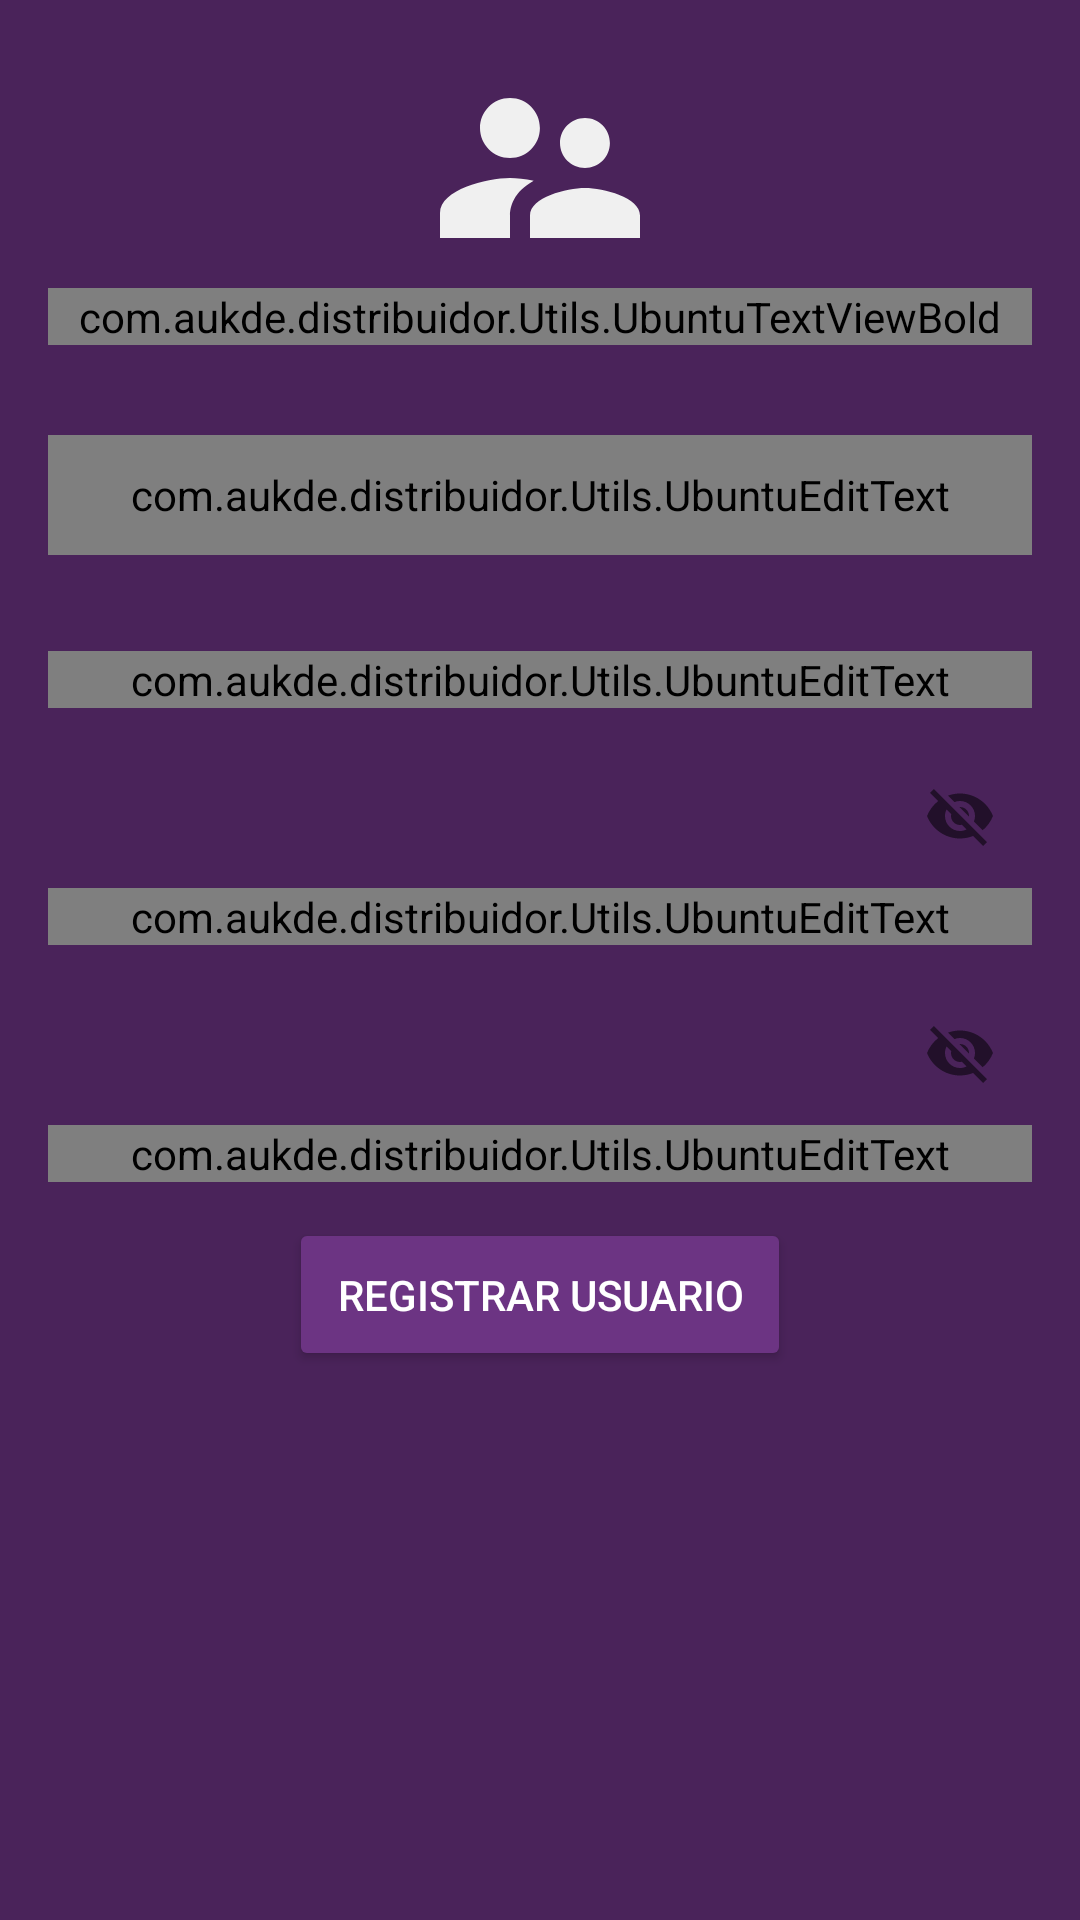

Write the Android layout XML for this screen, with the resource values it uses.
<!-- AndroidManifest.xml: application theme Theme.Distribuidor -->
<!-- res/layout/activity_register.xml -->
<?xml version="1.0" encoding="utf-8"?>
<LinearLayout
    xmlns:android="http://schemas.android.com/apk/res/android"
    xmlns:tools="http://schemas.android.com/tools"
    xmlns:app="http://schemas.android.com/apk/res-auto"
    android:layout_width="match_parent"
    android:layout_height="match_parent"
    android:orientation="vertical"
    android:background="@color/primaryadmin"
    android:padding="16dp"
    tools:context=".UI.Registers.RegisterActivity">

  <LinearLayout
      android:layout_width="match_parent"
      android:orientation="vertical"
      android:layout_height="wrap_content"
      tools:ignore="UselessParent">

    <ImageView
        android:layout_width="80dp"
        android:layout_gravity="center"
        android:src="@drawable/ic_super_user"
        android:layout_height="80dp"/>

    <com.aukde.distribuidor.Utils.UbuntuTextViewBold
        android:layout_width="match_parent"
        android:textColor="@color/white"
        android:textSize="18sp"
        android:textAlignment="center"
        android:text="Crea un Super-Usuario"
        android:layout_height="wrap_content"/>

    <LinearLayout
        android:layout_width="match_parent"
        android:orientation="horizontal"
        android:layout_marginTop="30dp"
        android:layout_height="wrap_content">

      <com.google.android.material.textfield.TextInputLayout
          android:layout_width="wrap_content"
          android:id="@+id/til_dni"
          android:hint="DNI"
          android:layout_weight="1"
          android:textColorHint="@color/quantum_grey"
          style="@style/Widget.MaterialComponents.TextInputLayout.FilledBox"
          android:layout_height="60dp">

        <com.aukde.distribuidor.Utils.UbuntuEditText
            android:layout_width="match_parent"
            android:id="@+id/edt_dni"
            android:maxLength="8"
            android:inputType="number"
            android:layout_height="40dp"/>

      </com.google.android.material.textfield.TextInputLayout>

      <Button
          android:id="@+id/btn_edit_dni"
          android:layout_width="0dp"
          android:text="Editar"
          android:layout_marginStart="10dp"
          android:layout_gravity="bottom"
          android:layout_weight="1"
          android:textSize="12sp"
          android:visibility="gone"
          android:textColor="@color/white"
          android:backgroundTint="@color/secondaryadminvariant"
          android:layout_height="wrap_content"/>

    </LinearLayout>

    <com.google.android.material.textfield.TextInputLayout
        android:layout_width="match_parent"
        android:id="@+id/til_fullname"
        android:visibility="gone"
        android:hint="Nombre Completo"
        android:layout_marginTop="12dp"
        android:textColorHint="@color/quantum_grey"
        style="@style/Widget.MaterialComponents.TextInputLayout.FilledBox"
        android:layout_height="wrap_content">

      <com.aukde.distribuidor.Utils.UbuntuEditText
          android:layout_width="match_parent"
          android:id="@+id/edt_fullname"
          android:enabled="false"
          android:inputType="textCapSentences"
          android:layout_height="wrap_content"/>

    </com.google.android.material.textfield.TextInputLayout>

    <com.google.android.material.textfield.TextInputLayout
        android:layout_width="match_parent"
        android:hint="Email"
        android:id="@+id/til_email"
        android:layout_marginTop="12dp"
        android:textColorHint="@color/quantum_grey"
        style="@style/Widget.MaterialComponents.TextInputLayout.FilledBox"
        android:layout_height="wrap_content">

      <com.aukde.distribuidor.Utils.UbuntuEditText
          android:layout_width="match_parent"
          android:id="@+id/edt_email"
          android:inputType="textEmailAddress"
          android:layout_height="wrap_content"/>

    </com.google.android.material.textfield.TextInputLayout>

    <com.google.android.material.textfield.TextInputLayout
        android:layout_width="match_parent"
        android:hint="Conraseña"
        app:passwordToggleEnabled="true"
        android:id="@+id/til_password"
        android:layout_marginTop="12dp"
        android:textColorHint="@color/quantum_grey"
        style="@style/Widget.MaterialComponents.TextInputLayout.FilledBox"
        android:layout_height="wrap_content">

      <com.aukde.distribuidor.Utils.UbuntuEditText
          android:layout_width="match_parent"
          android:id="@+id/edt_password"
          android:inputType="textPassword"
          android:layout_height="wrap_content"/>

    </com.google.android.material.textfield.TextInputLayout>

    <com.google.android.material.textfield.TextInputLayout
        android:layout_width="match_parent"
        android:id="@+id/til_auth_pass"
        app:passwordToggleEnabled="true"
        android:hint="Clave de autorización"
        android:layout_marginTop="12dp"
        android:textColorHint="@color/quantum_grey"
        style="@style/Widget.MaterialComponents.TextInputLayout.FilledBox"
        android:layout_height="wrap_content">

      <com.aukde.distribuidor.Utils.UbuntuEditText
          android:layout_width="match_parent"
          android:id="@+id/edt_auth_pass"
          android:inputType="textPassword"
          android:layout_height="wrap_content"/>

    </com.google.android.material.textfield.TextInputLayout>

    <Button
        android:id="@+id/btn_register"
        android:layout_width="wrap_content"
        android:layout_gravity="center"
        android:layout_marginTop="12dp"
        android:backgroundTint="@color/primaryadminvariant"
        android:textColor="@color/white"
        android:text="Registrar Usuario"
        android:padding="16dp"
        android:layout_height="wrap_content"/>

  </LinearLayout>

  </LinearLayout>
<!-- resources referenced by this layout -->
<resources>
  <color name="primaryadmin">#4A235A</color>
  <color name="primaryadminvariant">#6C3483</color>
  <color name="secondaryadminvariant">#8E44AD</color>
  <color name="white">#FFFFFFFF</color>
  <!-- drawable ic_super_user (drawable) -->
  <vector android:height="50dp" android:tint="#F0F0F0"
      android:viewportHeight="24" android:viewportWidth="24"
      android:width="50dp" xmlns:android="http://schemas.android.com/apk/res/android">
      <path android:fillColor="@android:color/white" android:pathData="M16.5,12c1.38,0 2.49,-1.12 2.49,-2.5S17.88,7 16.5,7C15.12,7 14,8.12 14,9.5s1.12,2.5 2.5,2.5zM9,11c1.66,0 2.99,-1.34 2.99,-3S10.66,5 9,5C7.34,5 6,6.34 6,8s1.34,3 3,3zM16.5,14c-1.83,0 -5.5,0.92 -5.5,2.75L11,19h11v-2.25c0,-1.83 -3.67,-2.75 -5.5,-2.75zM9,13c-2.33,0 -7,1.17 -7,3.5L2,19h7v-2.25c0,-0.85 0.33,-2.34 2.37,-3.47C10.5,13.1 9.66,13 9,13z"/>
  </vector>
  <style name="Theme.Distribuidor" parent="Theme.MaterialComponents.DayNight.NoActionBar">
          
          <item name="colorPrimary">@color/primaryadmin</item>
          <item name="colorPrimaryVariant">@color/primaryadminvariant</item>
          <item name="colorOnPrimary">@color/white</item>
          
          <item name="colorSecondary">@color/secondaryadminvariant</item>
          <item name="colorSecondaryVariant">@color/secondaryadmin</item>
          <item name="colorOnSecondary">@color/black</item>
          
          <item name="android:statusBarColor" tools:targetApi="l">?attr/colorPrimaryVariant</item>
          
      </style>
  <color name="secondaryadmin">#A569BD</color>
  <color name="black">#FF000000</color>
</resources>
